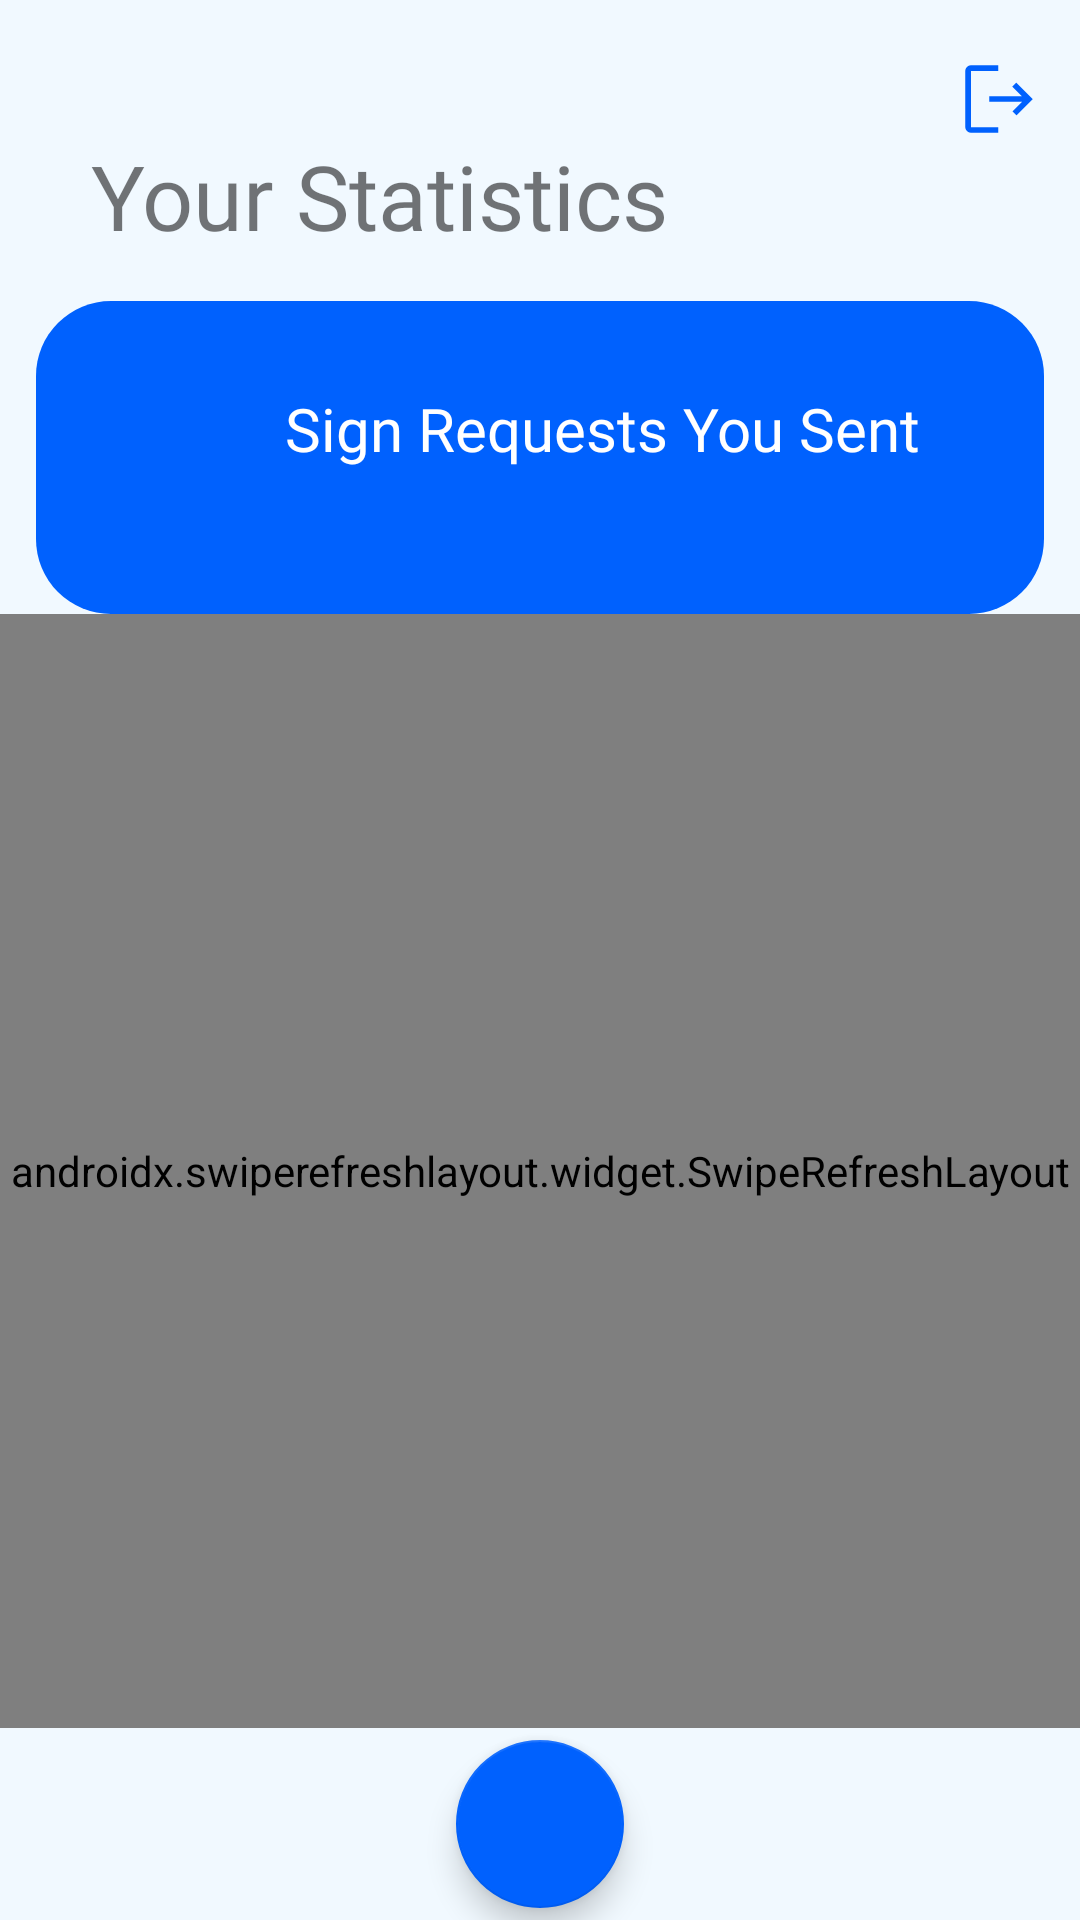

Android layout source for this screen:
<!-- AndroidManifest.xml: application theme Theme.SignEase -->
<!-- res/layout/fragment_home_page.xml -->
<?xml version="1.0" encoding="utf-8"?>
<androidx.constraintlayout.widget.ConstraintLayout xmlns:android="http://schemas.android.com/apk/res/android"
    xmlns:app="http://schemas.android.com/apk/res-auto"
    xmlns:tools="http://schemas.android.com/tools"
    android:layout_width="match_parent"
    android:layout_height="match_parent"
    android:background="@color/white"
    android:backgroundTint="@color/backgroundLightTheme"
    tools:context=".homepage.HomePageFragment">

    <androidx.constraintlayout.widget.Guideline
        android:id="@+id/con1"
        android:layout_width="wrap_content"
        android:layout_height="wrap_content"
        android:orientation="horizontal"
        app:layout_constraintGuide_begin="18dp" />

    <androidx.constraintlayout.widget.Guideline
        android:id="@+id/con2"
        android:layout_width="wrap_content"
        android:layout_height="wrap_content"
        android:orientation="horizontal"
        app:layout_constraintGuide_percent="0.32" />

    <androidx.constraintlayout.widget.Guideline
        android:id="@+id/con3"
        android:layout_width="wrap_content"
        android:layout_height="wrap_content"
        android:orientation="horizontal"
        app:layout_constraintGuide_percent="0.9" />

    <TextView
        android:id="@+id/welcomeText"
        android:layout_width="wrap_content"
        android:layout_height="wrap_content"
        android:layout_marginStart="30dp"
        android:fontFamily="@font/sharp_grotesk_medium20"
        android:gravity="start|center"
        android:textSize="20sp"
        app:layout_constraintStart_toStartOf="parent"
        app:layout_constraintTop_toTopOf="@+id/con1"
        tools:text="Welcome Nitish" />

    <TextView
        android:id="@+id/yourStats"
        android:layout_width="wrap_content"
        android:layout_height="wrap_content"
        android:layout_marginStart="30dp"
        android:fontFamily="@font/sharp_grotesk_medium20"
        android:gravity="center"
        android:text="Your Statistics"
        android:textSize="30sp"
        app:layout_constraintStart_toStartOf="parent"
        app:layout_constraintTop_toBottomOf="@+id/welcomeText" />

    <ImageView
        android:id="@+id/logOut"
        android:layout_width="30dp"
        android:layout_height="30dp"
        android:src="@drawable/logout"
        app:layout_constraintEnd_toEndOf="@id/view"
        app:layout_constraintTop_toTopOf="@id/con1" />

    <View
        android:id="@+id/view"
        android:layout_width="0dp"
        android:layout_height="0dp"
        android:layout_marginLeft="12dp"
        android:layout_marginTop="15dp"
        android:layout_marginRight="12dp"
        android:background="@drawable/round_corners"
        app:layout_constraintBottom_toBottomOf="@id/con2"
        app:layout_constraintEnd_toEndOf="parent"
        app:layout_constraintStart_toStartOf="parent"
        app:layout_constraintTop_toBottomOf="@id/yourStats" />

    <TextView
        android:id="@+id/signReqYouSent"
        android:layout_width="wrap_content"
        android:layout_height="wrap_content"
        android:fontFamily="@font/sharp_grotesk_medium20"
        android:gravity="center"
        android:text="Sign Requests You Sent"
        android:textColor="@color/white"
        android:textSize="20sp"
        app:layout_constraintEnd_toEndOf="@id/view"
        app:layout_constraintHorizontal_bias="0.2"
        app:layout_constraintStart_toEndOf="@id/totalRequests"
        app:layout_constraintTop_toTopOf="@id/totalRequests" />

    <TextView
        android:id="@+id/lastUpdated"
        android:layout_width="wrap_content"
        android:layout_height="wrap_content"
        android:fontFamily="@font/sharp_grotesk_light20"
        android:gravity="center"
        android:textColor="@color/white"
        android:textSize="13sp"
        app:autoSizeTextType="uniform"
        app:layout_constraintStart_toStartOf="@id/signReqYouSent"
        app:layout_constraintTop_toBottomOf="@id/signReqYouSent"
        tools:text="Last Updated: 19th Sept, 2020" />

    <TextView
        android:id="@+id/totalRequests"
        android:layout_width="wrap_content"
        android:layout_height="wrap_content"
        android:fontFamily="@font/sharp_grotesk_medium20"
        android:gravity="center"
        android:textColor="@color/white"
        android:textSize="35sp"
        android:textStyle="bold"
        app:layout_constraintBottom_toBottomOf="@id/view"
        app:layout_constraintEnd_toStartOf="@id/signReqYouSent"
        app:layout_constraintStart_toStartOf="@id/view"
        app:layout_constraintTop_toTopOf="@id/view"
        tools:text="15" />

    <androidx.swiperefreshlayout.widget.SwipeRefreshLayout
        android:id="@+id/swipeRefresh"
        android:layout_width="0dp"
        android:layout_height="0dp"
        app:layout_constraintBottom_toBottomOf="@id/con3"
        app:layout_constraintEnd_toEndOf="parent"
        app:layout_constraintStart_toStartOf="parent"
        app:layout_constraintTop_toTopOf="@id/con2">

        <androidx.recyclerview.widget.RecyclerView
            android:id="@+id/recyclerView"
            android:layout_width="match_parent"
            android:layout_height="wrap_content"
            android:layout_alignParentLeft="true"
            android:layout_alignParentTop="true" />

    </androidx.swiperefreshlayout.widget.SwipeRefreshLayout>

    <com.google.android.material.floatingactionbutton.FloatingActionButton
        android:id="@+id/floatingActionButton"
        android:layout_width="wrap_content"
        android:layout_height="wrap_content"
        android:clickable="true"
        android:src="@drawable/ic_add"
        app:backgroundTint="#0061FE"
        app:layout_constraintBottom_toBottomOf="parent"
        app:layout_constraintEnd_toEndOf="parent"
        app:layout_constraintStart_toStartOf="parent"
        app:layout_constraintTop_toTopOf="@id/con3"
        app:tint="@color/white" />


    <ProgressBar
        android:id="@+id/progressBar"
        android:layout_width="wrap_content"
        android:layout_height="wrap_content"
        android:indeterminateTint="#0061fe"
        android:visibility="gone"
        app:layout_constraintBottom_toBottomOf="parent"
        app:layout_constraintEnd_toEndOf="parent"
        app:layout_constraintStart_toStartOf="parent"
        app:layout_constraintTop_toTopOf="parent" />


</androidx.constraintlayout.widget.ConstraintLayout>
<!-- resources referenced by this layout -->
<resources>
  <color name="backgroundLightTheme">#F1F9FF</color>
  <color name="white">#FFFFFFFF</color>
  <!-- drawable logout (drawable) -->
  <vector xmlns:android="http://schemas.android.com/apk/res/android"
      android:width="48dp"
      android:height="48dp"
      android:tint="#0061fe"
      android:viewportWidth="48"
      android:viewportHeight="48">
      <path
          android:fillColor="@android:color/white"
          android:pathData="M9,42Q7.8,42 6.9,41.1Q6,40.2 6,39V9Q6,7.8 6.9,6.9Q7.8,6 9,6H23.55V9H9Q9,9 9,9Q9,9 9,9V39Q9,39 9,39Q9,39 9,39H23.55V42ZM33.3,32.75 L31.15,30.6 36.25,25.5H18.75V22.5H36.15L31.05,17.4L33.2,15.25L42,24.05Z" />
  </vector>
  <!-- drawable round_corners (drawable) -->
  <?xml version="1.0" encoding="utf-8"?>
  <shape xmlns:android="http://schemas.android.com/apk/res/android"
      android:shape="rectangle">
      <solid android:color="#0061fe" />
      <corners android:radius="25dp" />
  </shape>
  <style name="Theme.SignEase" parent="Theme.MaterialComponents.DayNight.NoActionBar">
          
          <item name="colorPrimary">@color/blue</item>
          <item name="colorPrimaryVariant">@color/light_blue</item>
          <item name="colorOnPrimary">@color/white</item>
          
          <item name="colorSecondary">@color/teal_200</item>
          <item name="colorSecondaryVariant">@color/teal_700</item>
          <item name="colorOnSecondary">@color/black</item>
          
          <item name="android:statusBarColor" tools:targetApi="l">@color/transparent</item>
          
          
      </style>
  <color name="blue">#0061fe</color>
  <color name="light_blue">#b4d0e7</color>
  <color name="teal_200">#FF03DAC5</color>
  <color name="teal_700">#FF018786</color>
  <color name="black">#FF000000</color>
  <color name="transparent">#4D000000</color>
</resources>
